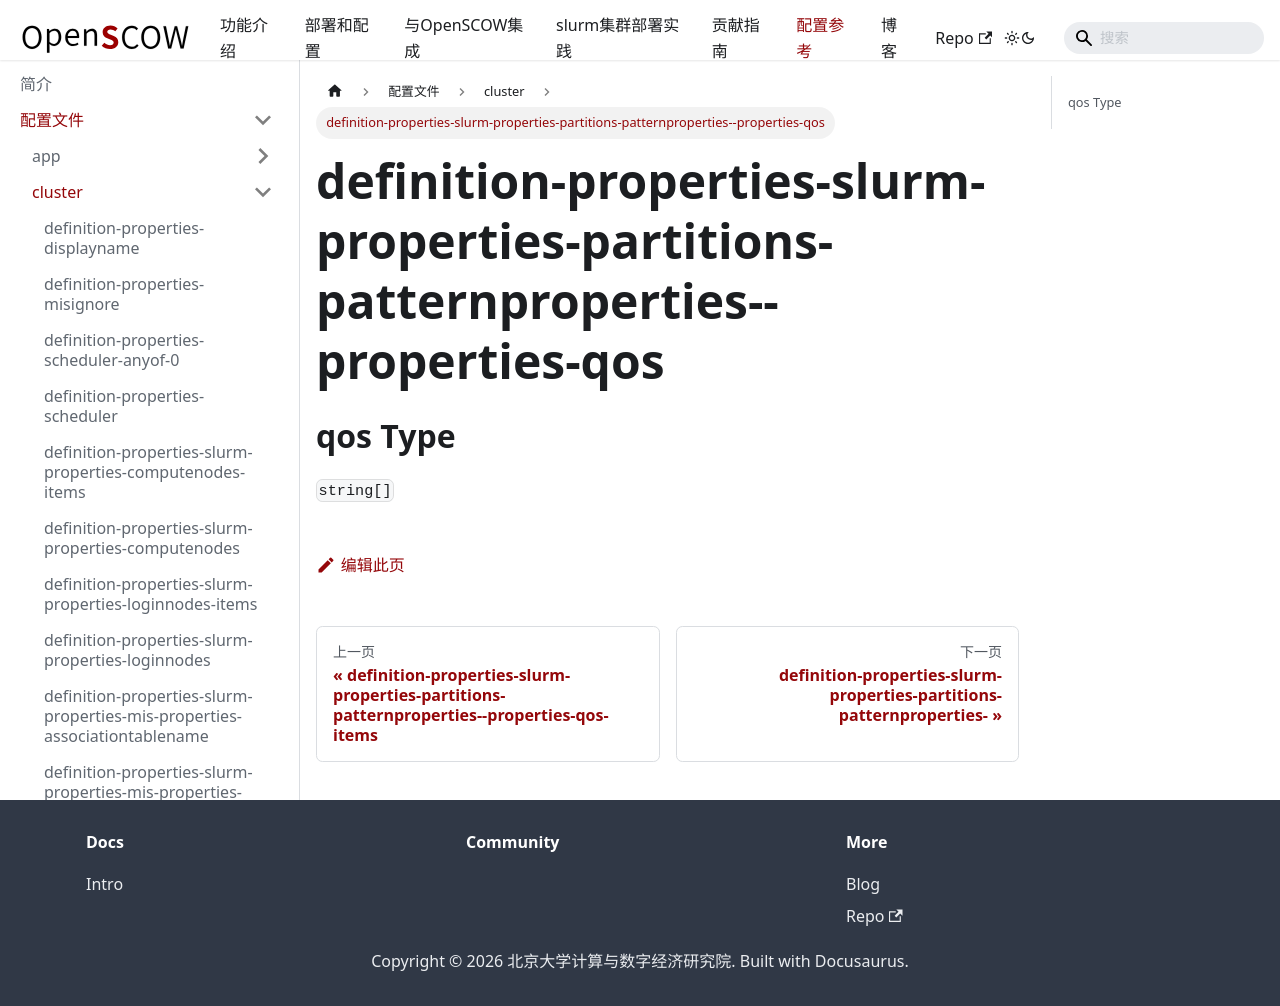

repository: PKUHPC/OpenSCOW · page: pr-preview/pr-1470/docs/refs/config/cluster/definition-properties-slurm-properties-partitions-patternproperties--properties-qos.html · generator: docusaurus

## qos Type

`string[]`
